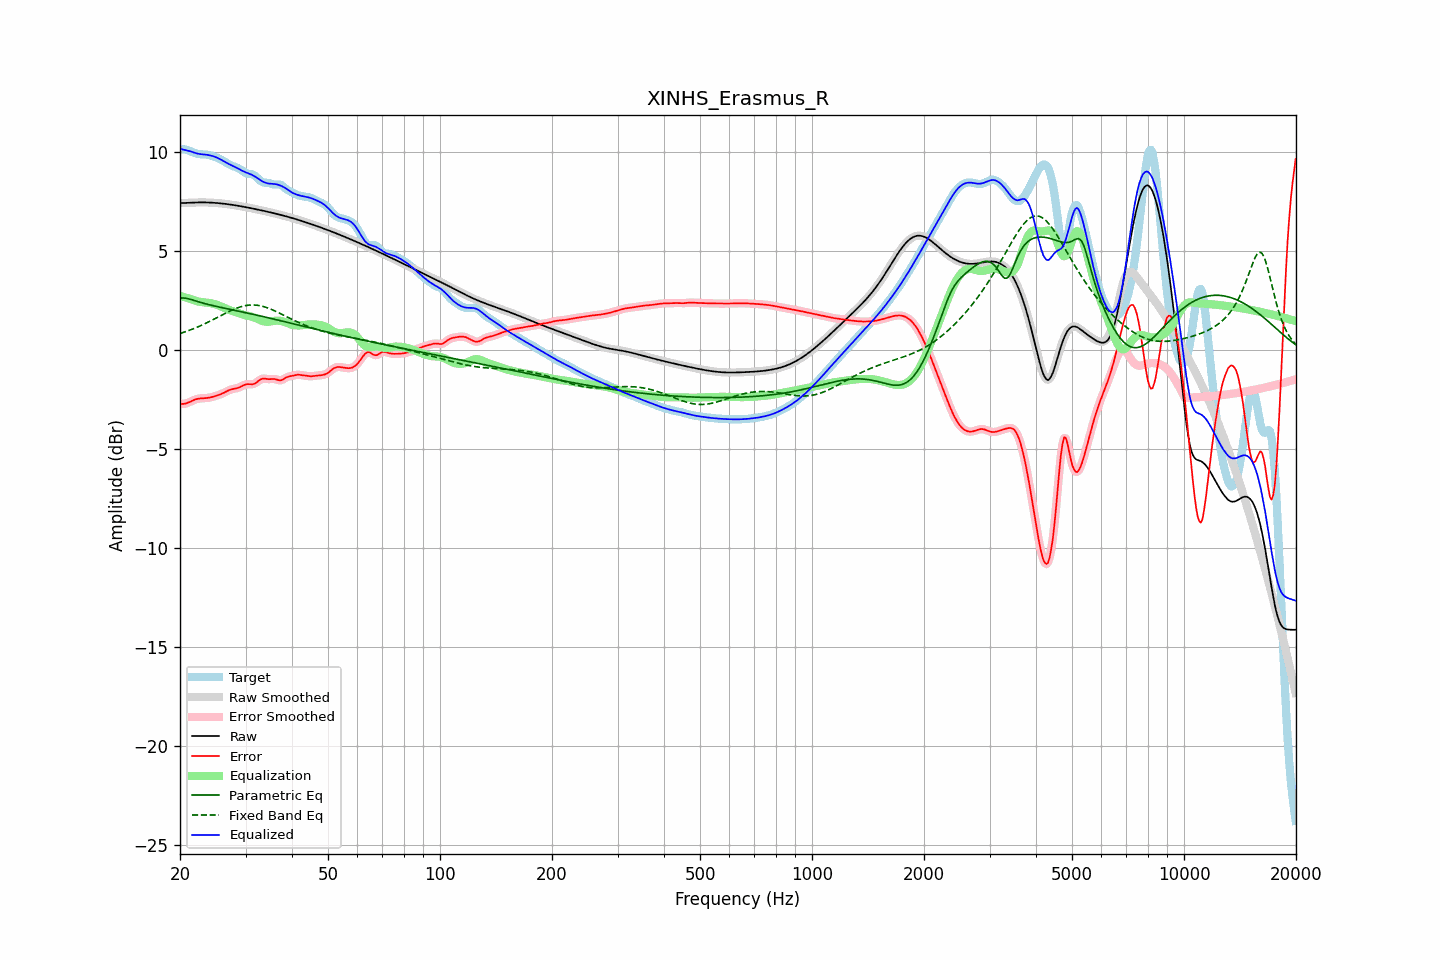

The file beside this chart, header and first rows:
frequency, raw, error, smoothed, error_smoothed, equalization, parametric_eq, fixed_band_eq, equalized_raw, equalized_smoothed, target
20.00, 7.43, -2.71, 7.43, -2.71, 2.74, 2.64, 0.85, 10.17, 10.17, 10.14
20.20, 7.43, -2.71, 7.43, -2.71, 2.72, 2.64, 0.87, 10.15, 10.15, 10.14
20.40, 7.44, -2.71, 7.44, -2.71, 2.70, 2.64, 0.90, 10.13, 10.13, 10.15
20.61, 7.44, -2.70, 7.44, -2.70, 2.67, 2.63, 0.92, 10.11, 10.11, 10.14
20.81, 7.44, -2.68, 7.44, -2.68, 2.65, 2.62, 0.95, 10.09, 10.09, 10.12
21.02, 7.45, -2.65, 7.45, -2.65, 2.63, 2.60, 0.98, 10.07, 10.07, 10.10
21.23, 7.45, -2.61, 7.45, -2.61, 2.60, 2.58, 1.01, 10.05, 10.05, 10.06
21.44, 7.45, -2.58, 7.45, -2.58, 2.58, 2.56, 1.04, 10.03, 10.03, 10.03
21.66, 7.46, -2.54, 7.46, -2.54, 2.54, 2.53, 1.07, 10.00, 10.00, 10.00
21.87, 7.46, -2.50, 7.46, -2.50, 2.51, 2.51, 1.11, 9.97, 9.97, 9.96
22.09, 7.46, -2.48, 7.46, -2.48, 2.49, 2.48, 1.14, 9.95, 9.95, 9.94
22.31, 7.46, -2.46, 7.46, -2.46, 2.46, 2.46, 1.17, 9.93, 9.93, 9.92
22.54, 7.46, -2.44, 7.46, -2.44, 2.45, 2.43, 1.21, 9.91, 9.91, 9.90
22.76, 7.46, -2.43, 7.46, -2.43, 2.44, 2.41, 1.25, 9.90, 9.90, 9.90
22.99, 7.46, -2.43, 7.46, -2.43, 2.43, 2.39, 1.28, 9.89, 9.89, 9.89
23.22, 7.46, -2.42, 7.46, -2.42, 2.42, 2.36, 1.32, 9.88, 9.88, 9.89
23.45, 7.46, -2.42, 7.46, -2.42, 2.41, 2.34, 1.36, 9.88, 9.88, 9.88
23.69, 7.46, -2.41, 7.46, -2.41, 2.40, 2.32, 1.40, 9.86, 9.86, 9.87
23.92, 7.46, -2.40, 7.46, -2.40, 2.39, 2.30, 1.44, 9.85, 9.85, 9.86
24.16, 7.45, -2.38, 7.45, -2.38, 2.38, 2.28, 1.48, 9.83, 9.83, 9.84
24.40, 7.45, -2.36, 7.45, -2.36, 2.36, 2.26, 1.52, 9.81, 9.81, 9.81
24.65, 7.45, -2.34, 7.45, -2.34, 2.34, 2.24, 1.56, 9.79, 9.79, 9.79
24.89, 7.44, -2.32, 7.44, -2.32, 2.32, 2.22, 1.60, 9.76, 9.76, 9.76
25.14, 7.43, -2.29, 7.43, -2.29, 2.29, 2.21, 1.65, 9.72, 9.72, 9.72
25.39, 7.43, -2.26, 7.43, -2.26, 2.26, 2.19, 1.69, 9.69, 9.69, 9.69
25.65, 7.42, -2.23, 7.42, -2.23, 2.23, 2.17, 1.73, 9.65, 9.65, 9.65
25.91, 7.41, -2.20, 7.41, -2.20, 2.19, 2.15, 1.77, 9.60, 9.60, 9.61
26.16, 7.40, -2.16, 7.40, -2.16, 2.15, 2.14, 1.82, 9.56, 9.56, 9.56
26.43, 7.39, -2.12, 7.39, -2.12, 2.12, 2.12, 1.86, 9.51, 9.51, 9.51
26.69, 7.38, -2.08, 7.38, -2.08, 2.08, 2.10, 1.90, 9.46, 9.46, 9.46
26.96, 7.37, -2.04, 7.37, -2.04, 2.05, 2.09, 1.94, 9.42, 9.42, 9.41
27.23, 7.36, -2.00, 7.36, -2.01, 2.02, 2.07, 1.98, 9.38, 9.38, 9.36
27.50, 7.35, -1.98, 7.35, -1.98, 1.99, 2.05, 2.01, 9.34, 9.34, 9.33
27.77, 7.34, -1.96, 7.34, -1.96, 1.96, 2.03, 2.05, 9.30, 9.30, 9.29
28.05, 7.32, -1.94, 7.32, -1.94, 1.94, 2.02, 2.09, 9.26, 9.26, 9.27
28.33, 7.31, -1.93, 7.31, -1.92, 1.91, 2.00, 2.12, 9.22, 9.22, 9.24
28.62, 7.30, -1.90, 7.30, -1.90, 1.88, 1.98, 2.15, 9.18, 9.18, 9.20
28.90, 7.28, -1.87, 7.28, -1.87, 1.85, 1.97, 2.18, 9.14, 9.14, 9.15
29.19, 7.27, -1.83, 7.27, -1.83, 1.82, 1.95, 2.20, 9.09, 9.09, 9.10
29.48, 7.25, -1.79, 7.25, -1.79, 1.80, 1.93, 2.22, 9.05, 9.05, 9.04
29.78, 7.24, -1.75, 7.24, -1.75, 1.77, 1.91, 2.24, 9.01, 9.01, 8.99
30.08, 7.22, -1.72, 7.22, -1.73, 1.76, 1.90, 2.26, 8.98, 8.98, 8.95
30.38, 7.21, -1.71, 7.21, -1.72, 1.74, 1.88, 2.27, 8.95, 8.95, 8.92
30.68, 7.19, -1.71, 7.19, -1.72, 1.73, 1.86, 2.28, 8.92, 8.92, 8.91
30.99, 7.18, -1.72, 7.18, -1.72, 1.71, 1.84, 2.29, 8.88, 8.88, 8.90
31.30, 7.16, -1.72, 7.16, -1.72, 1.69, 1.82, 2.29, 8.85, 8.85, 8.88
31.61, 7.14, -1.70, 7.14, -1.70, 1.66, 1.81, 2.29, 8.80, 8.80, 8.84
31.93, 7.13, -1.66, 7.13, -1.66, 1.63, 1.79, 2.28, 8.75, 8.75, 8.79
32.24, 7.11, -1.60, 7.11, -1.60, 1.59, 1.77, 2.27, 8.70, 8.70, 8.71
32.57, 7.09, -1.54, 7.09, -1.54, 1.55, 1.75, 2.26, 8.64, 8.64, 8.63
32.89, 7.07, -1.48, 7.07, -1.48, 1.51, 1.73, 2.24, 8.59, 8.59, 8.55
33.22, 7.06, -1.45, 7.06, -1.45, 1.48, 1.71, 2.22, 8.54, 8.54, 8.50
33.55, 7.04, -1.43, 7.04, -1.43, 1.46, 1.69, 2.20, 8.50, 8.50, 8.47
33.89, 7.02, -1.44, 7.02, -1.44, 1.44, 1.67, 2.18, 8.46, 8.46, 8.46
34.23, 7.00, -1.45, 7.00, -1.45, 1.43, 1.66, 2.15, 8.44, 8.44, 8.45
34.57, 6.98, -1.46, 6.98, -1.46, 1.44, 1.64, 2.12, 8.42, 8.42, 8.45
34.92, 6.96, -1.46, 6.96, -1.46, 1.45, 1.62, 2.09, 8.41, 8.41, 8.43
35.27, 6.95, -1.45, 6.95, -1.45, 1.46, 1.60, 2.06, 8.40, 8.40, 8.40
35.62, 6.93, -1.45, 6.93, -1.45, 1.47, 1.58, 2.02, 8.40, 8.40, 8.38
35.97, 6.91, -1.46, 6.91, -1.46, 1.49, 1.56, 1.98, 8.39, 8.39, 8.36
... 635 more rows
